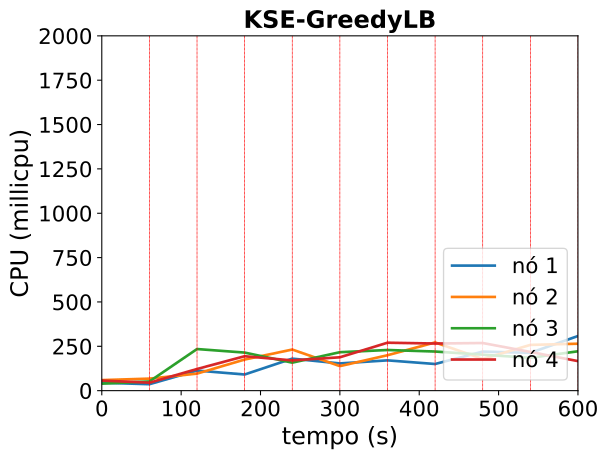

The table this chart was drawn from, first rows:
timestamp, ppgcc-m02_pod_amount, ppgcc-m02_memory, ppgcc-m02_cpu, ppgcc-m03_pod_amount, ppgcc-m03_memory, ppgcc-m03_cpu, ppgcc-m04_pod_amount, ppgcc-m04_memory, ppgcc-m04_cpu, ppgcc-m05_pod_amount, ppgcc-m05_memory, ppgcc-m05_cpu
0, 2, 1237672, 44657968, 3, 1301332, 59484451, 2, 1242132, 39411480, 3, 1269128, 56907076
60, 2, 1245724, 36323099, 3, 1333408, 67797358, 2, 1251372, 51865807, 3, 1290644, 44736525
120, 1, 1247572, 113230843, 1, 1266880, 96142124, 6, 1352880, 234572666, 2, 1289456, 122110955
180, 2, 1260772, 91043040, 3, 1308592, 175391258, 3, 1347732, 214619753, 2, 1284968, 194040906
240, 3, 1284928, 180468282, 3, 1366936, 231720886, 2, 1308264, 157831768, 2, 1260416, 170521137
300, 2, 1300240, 153447241, 3, 1314796, 138259526, 3, 1393932, 216704092, 2, 1296188, 188094765
360, 2, 1272124, 170721969, 2, 1367596, 199694233, 2, 1324236, 229128800, 4, 1374068, 270241639
420, 2, 1286380, 150285703, 3, 1387396, 271758162, 3, 1292288, 220511555, 2, 1346084, 265670736
480, 3, 1305520, 220132868, 2, 1346344, 178728858, 3, 1368452, 202650322, 2, 1358228, 268470718
540, 3, 1358980, 213073377, 3, 1353340, 257890712, 2, 1352216, 185163961, 2, 1369712, 218085830
600, 3, 1354256, 308106767, 3, 1341720, 264568842, 2, 1334528, 221832790, 2, 1373012, 166518163
